Dataset: New Model (GitHub, johnyu1234/dataset). Classes: apple, banana, chicken meat, dan bing, dumplings, egg, fried chicken, fried rice, fries, noodles, onion pancake, pizza, rice, sausage, shrimp.

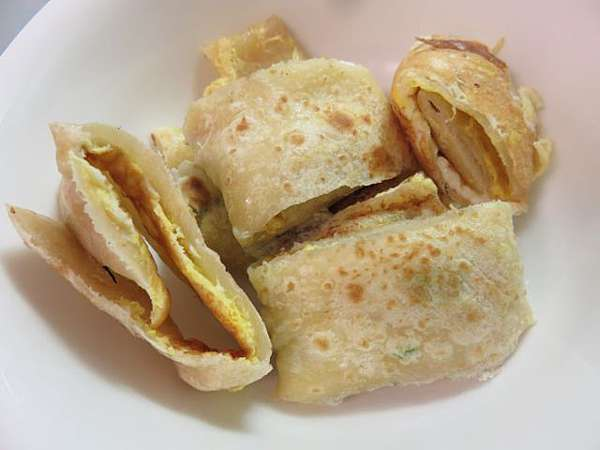
Label: dan bing

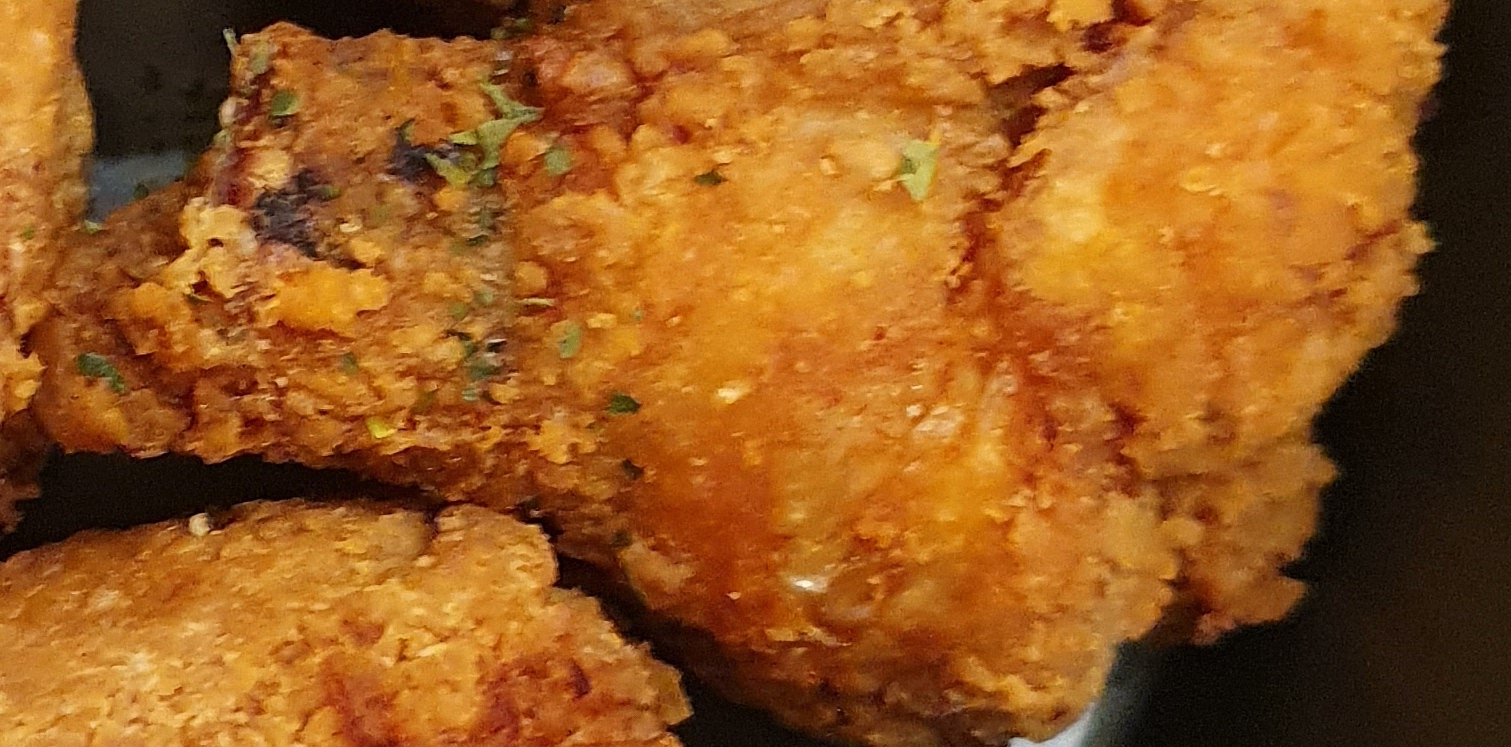
Label: fried chicken

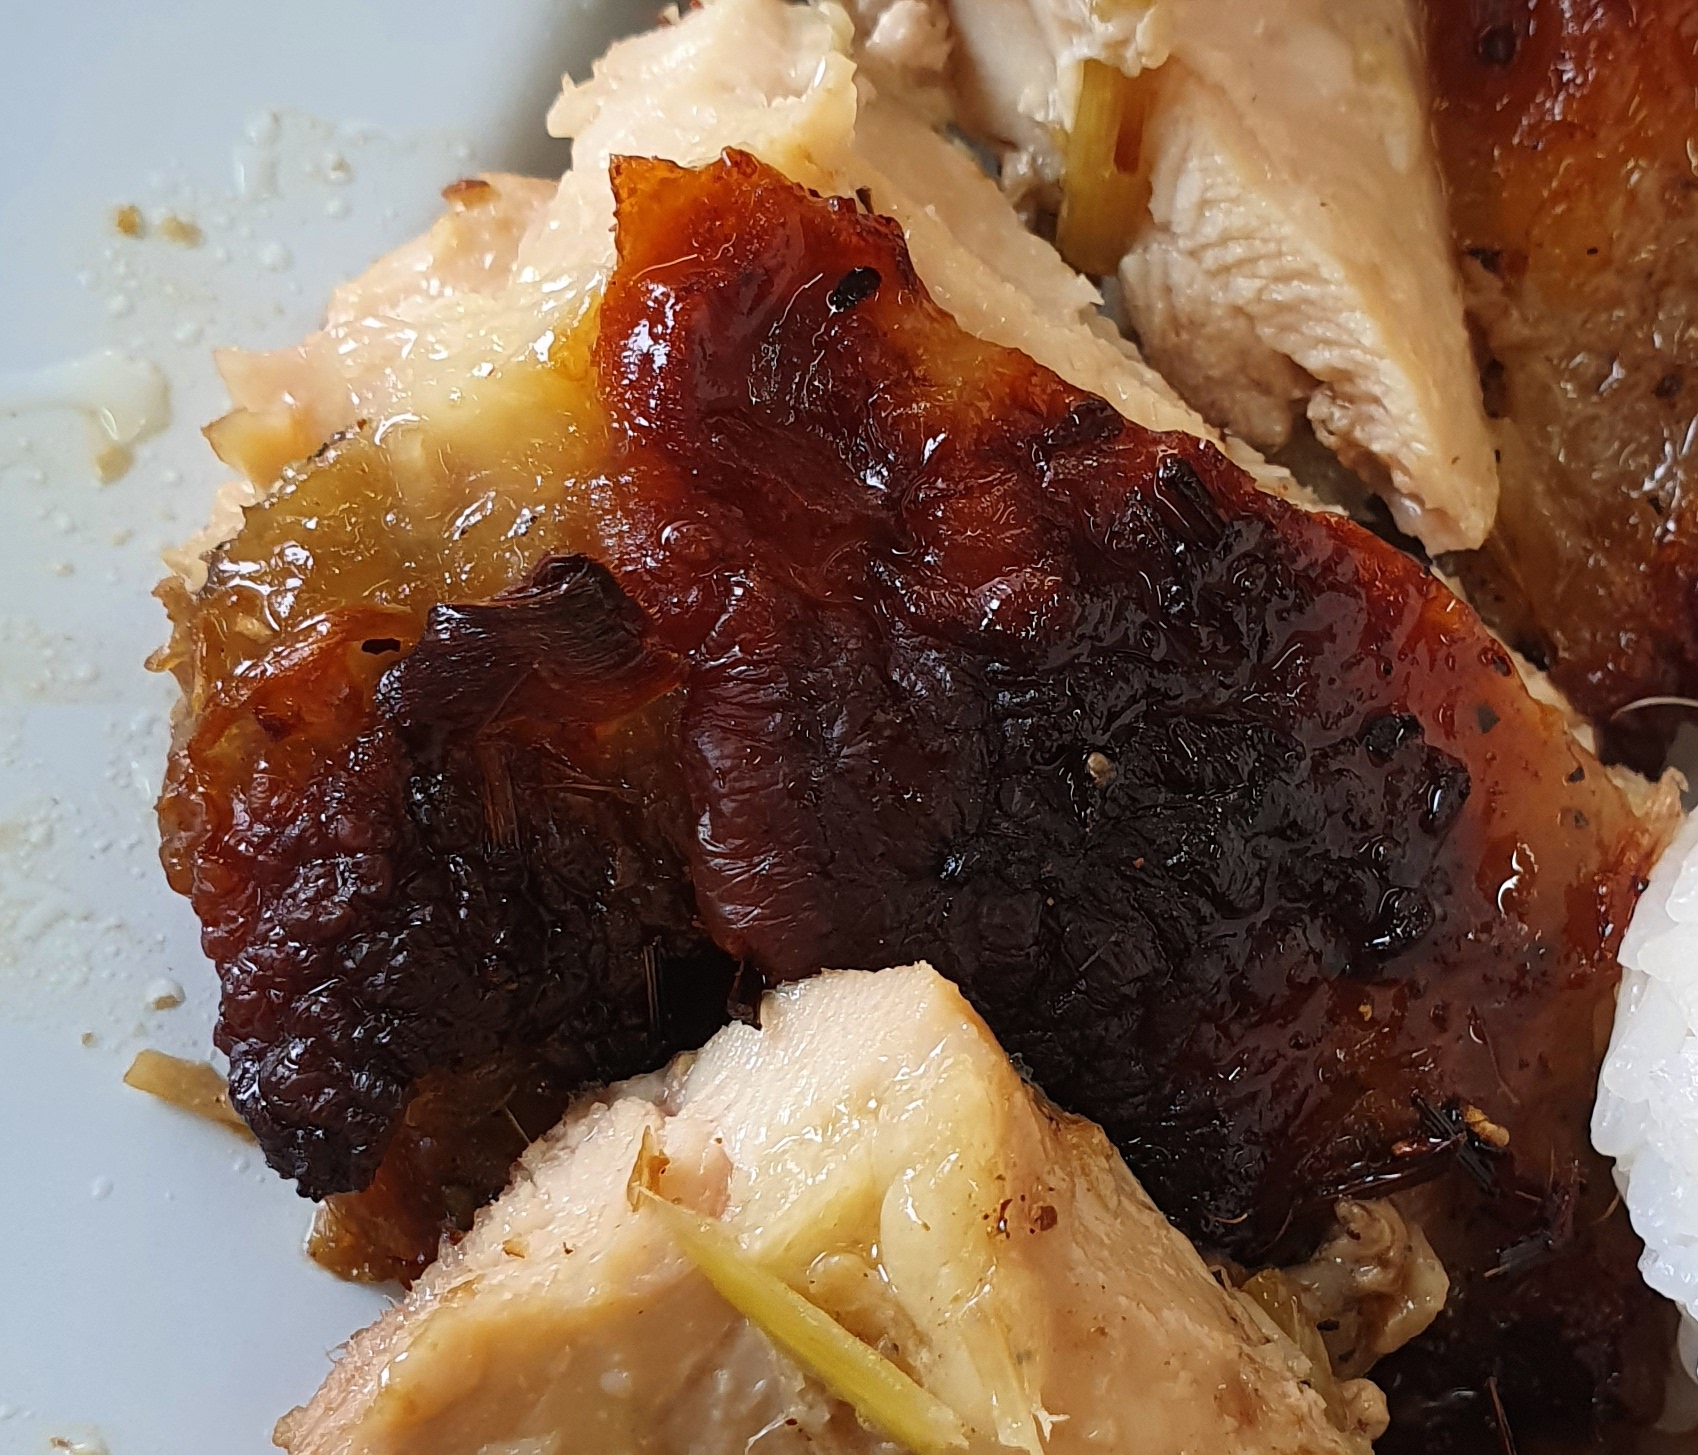
Label: chicken meat

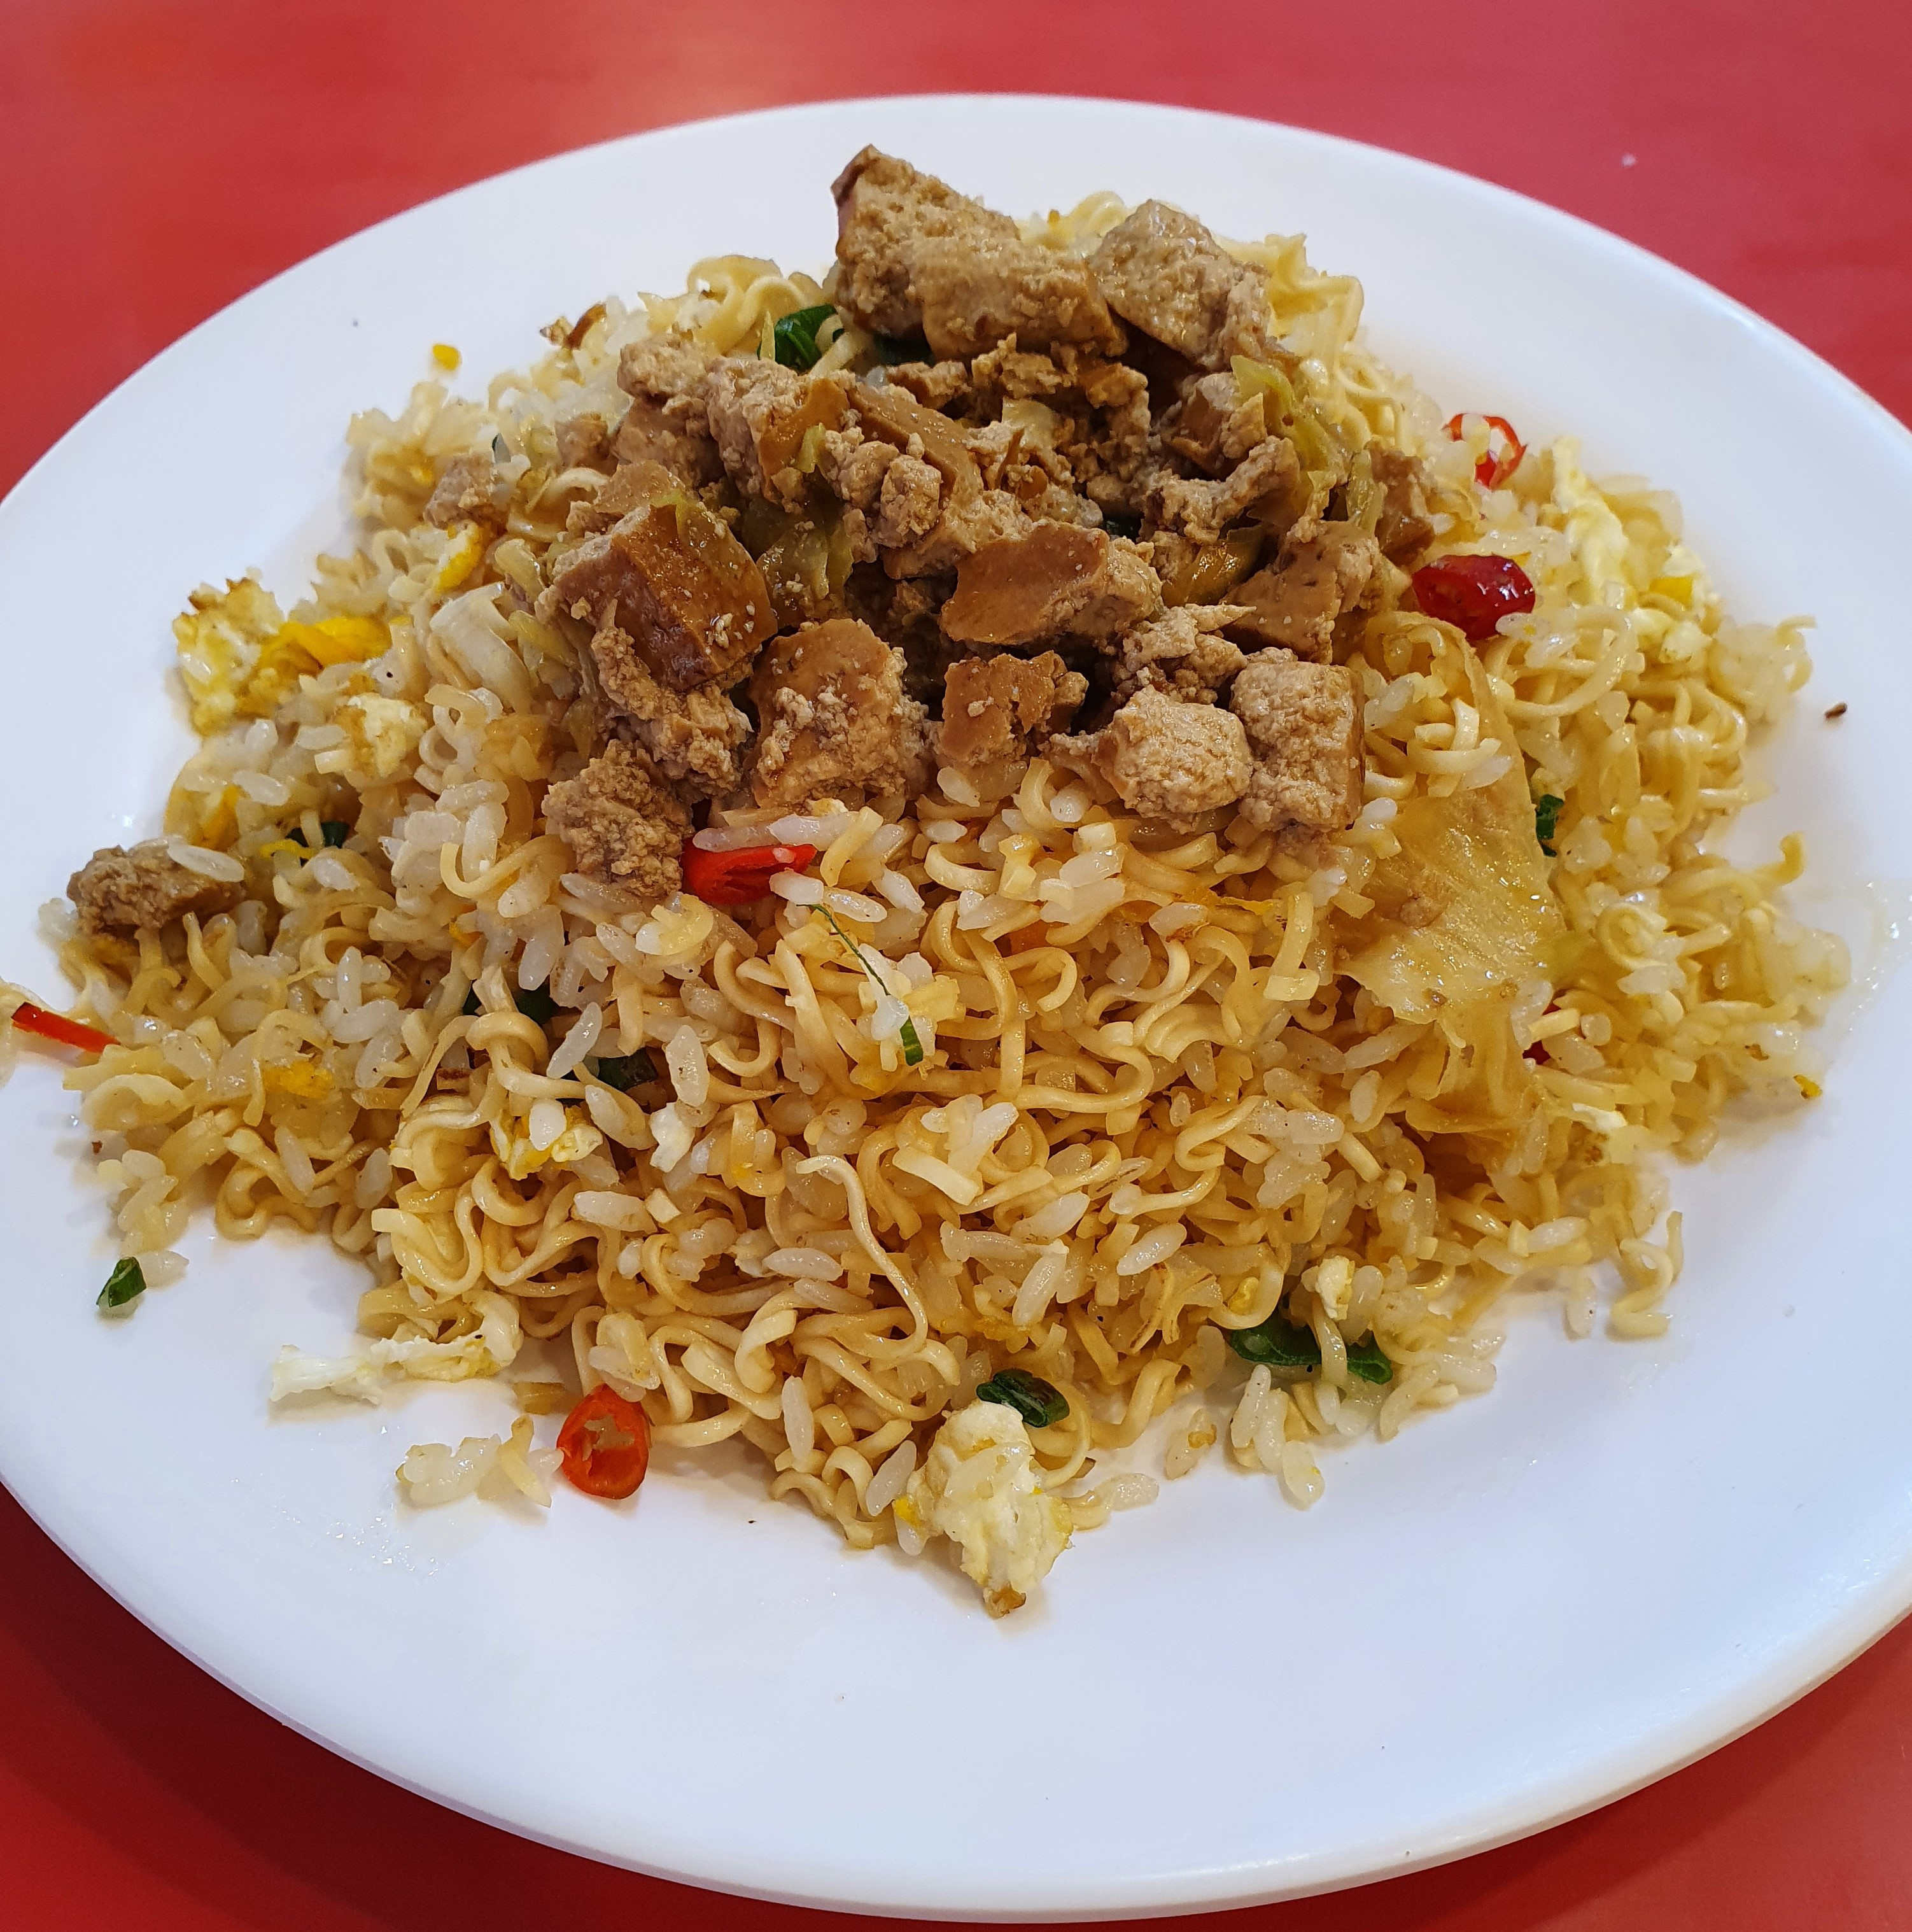
Label: fried rice

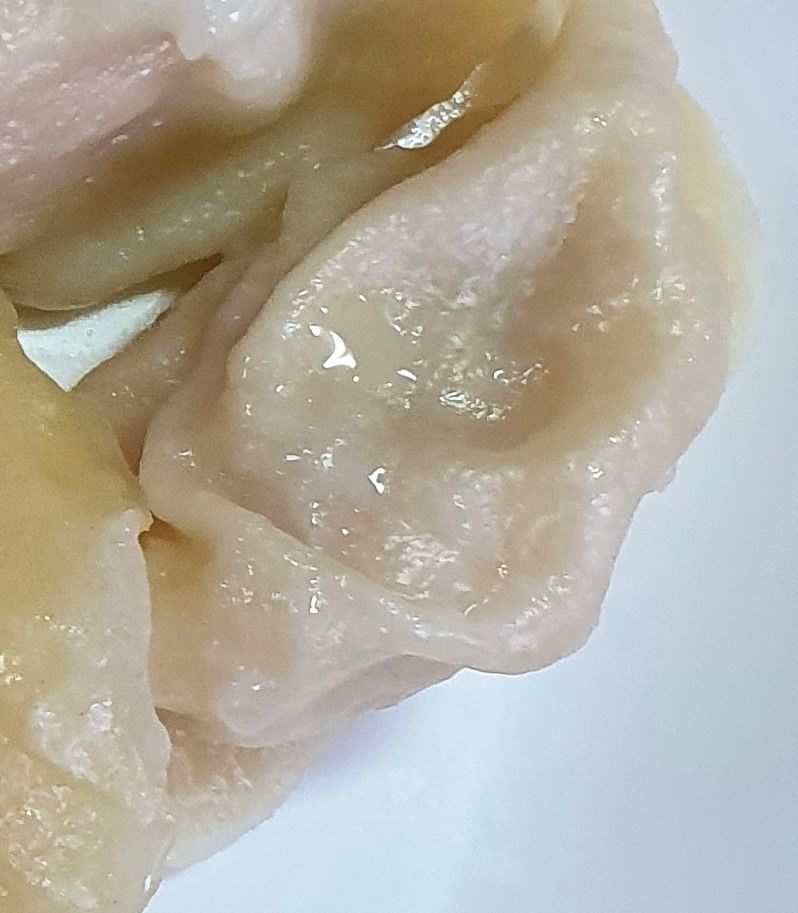
Label: dumplings

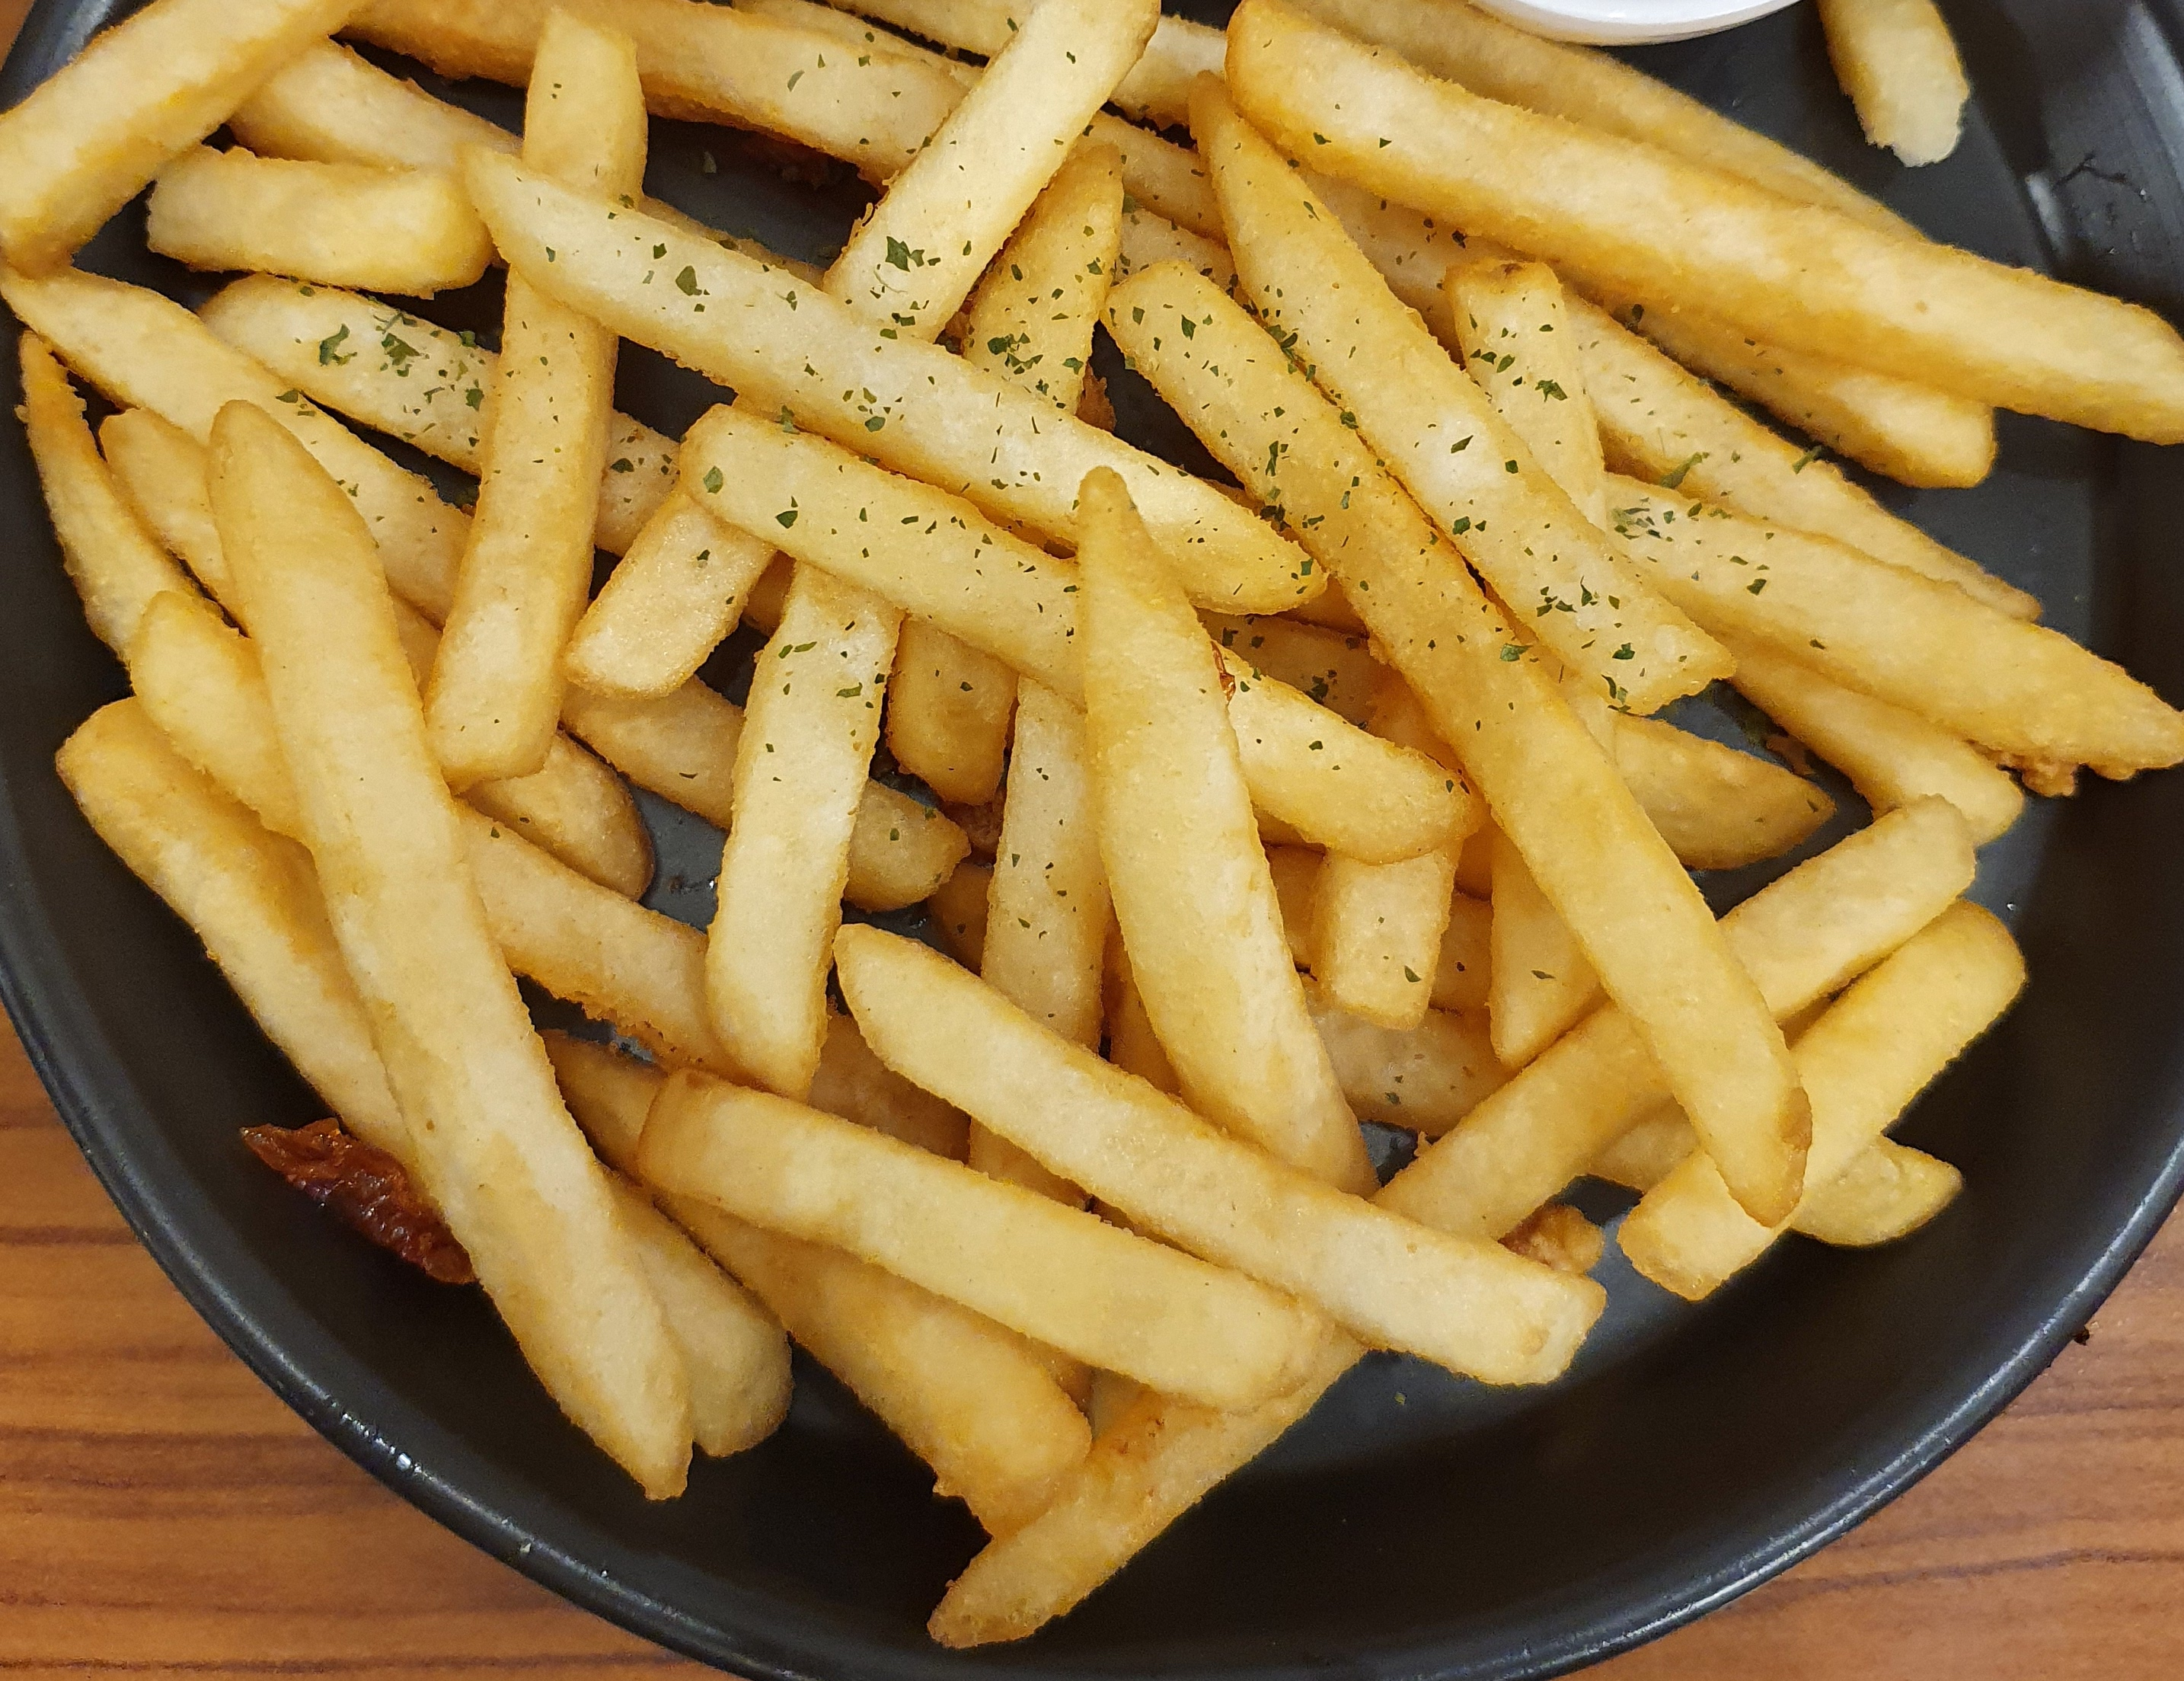
Label: fries
